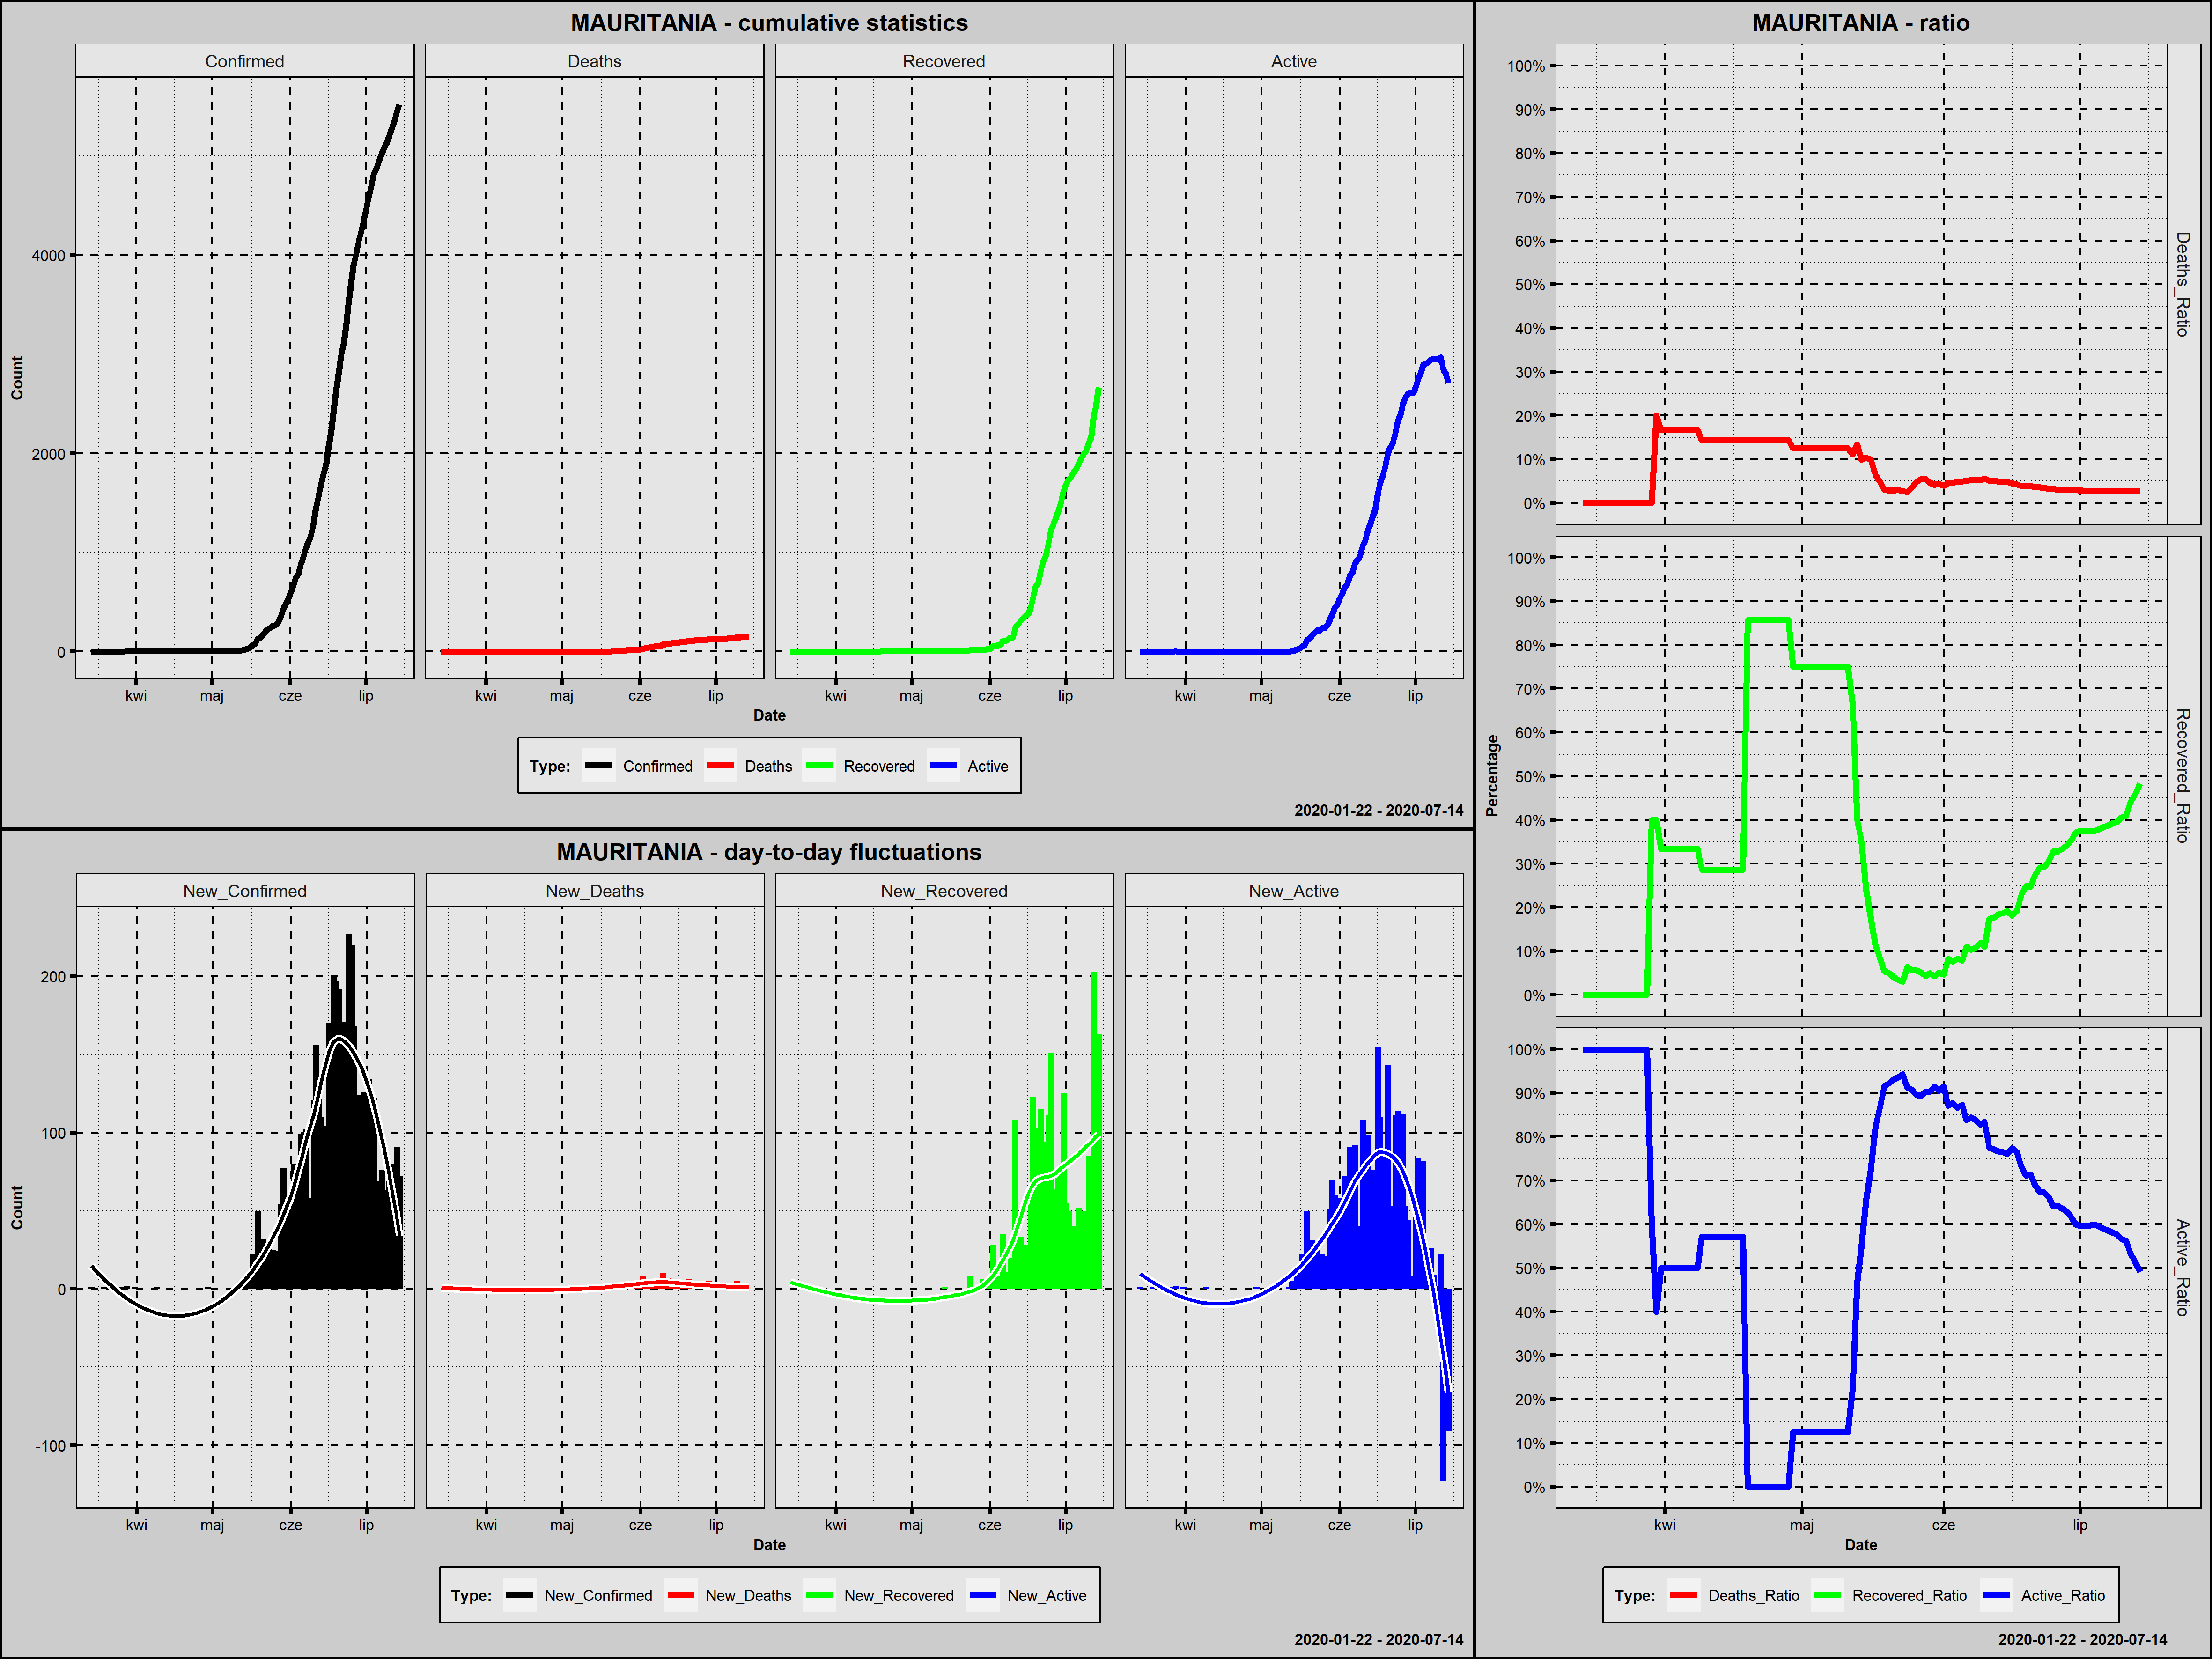

The data file committed next to this chart (first rows):
Country; Date; Confirmed; New_Confirmed; Deaths; New_Deaths; Recovered; New_Recovered; Active; New_Active; Year; Month; Day; Week_Day; Deaths_Ratio; Recovered_Ratio; Active_Ratio; Day_Since_1st_Confirmed; Day_Since_100st_Confirmed
Mauritania; 2020-03-14; 1; 1; 0; 0; 0; 0; 1; 1; 2020; marzec; 14; sobota; 0,0000; 0,0000; 1,0000; 1; 0
Mauritania; 2020-03-15; 1; 0; 0; 0; 0; 0; 1; 0; 2020; marzec; 15; niedziela; 0,0000; 0,0000; 1,0000; 2; 0
Mauritania; 2020-03-16; 1; 0; 0; 0; 0; 0; 1; 0; 2020; marzec; 16; poniedziałek; 0,0000; 0,0000; 1,0000; 3; 0
Mauritania; 2020-03-17; 1; 0; 0; 0; 0; 0; 1; 0; 2020; marzec; 17; wtorek; 0,0000; 0,0000; 1,0000; 4; 0
Mauritania; 2020-03-18; 1; 0; 0; 0; 0; 0; 1; 0; 2020; marzec; 18; środa; 0,0000; 0,0000; 1,0000; 5; 0
Mauritania; 2020-03-19; 2; 1; 0; 0; 0; 0; 2; 1; 2020; marzec; 19; czwartek; 0,0000; 0,0000; 1,0000; 6; 0
Mauritania; 2020-03-20; 2; 0; 0; 0; 0; 0; 2; 0; 2020; marzec; 20; piątek; 0,0000; 0,0000; 1,0000; 7; 0
Mauritania; 2020-03-21; 2; 0; 0; 0; 0; 0; 2; 0; 2020; marzec; 21; sobota; 0,0000; 0,0000; 1,0000; 8; 0
Mauritania; 2020-03-22; 2; 0; 0; 0; 0; 0; 2; 0; 2020; marzec; 22; niedziela; 0,0000; 0,0000; 1,0000; 9; 0
Mauritania; 2020-03-23; 2; 0; 0; 0; 0; 0; 2; 0; 2020; marzec; 23; poniedziałek; 0,0000; 0,0000; 1,0000; 10; 0
Mauritania; 2020-03-24; 2; 0; 0; 0; 0; 0; 2; 0; 2020; marzec; 24; wtorek; 0,0000; 0,0000; 1,0000; 11; 0
Mauritania; 2020-03-25; 2; 0; 0; 0; 0; 0; 2; 0; 2020; marzec; 25; środa; 0,0000; 0,0000; 1,0000; 12; 0
Mauritania; 2020-03-26; 3; 1; 0; 0; 0; 0; 3; 1; 2020; marzec; 26; czwartek; 0,0000; 0,0000; 1,0000; 13; 0
Mauritania; 2020-03-27; 3; 0; 0; 0; 0; 0; 3; 0; 2020; marzec; 27; piątek; 0,0000; 0,0000; 1,0000; 14; 0
Mauritania; 2020-03-28; 5; 2; 0; 0; 0; 0; 5; 2; 2020; marzec; 28; sobota; 0,0000; 0,0000; 1,0000; 15; 0
Mauritania; 2020-03-29; 5; 0; 0; 0; 2; 2; 3; -2; 2020; marzec; 29; niedziela; 0,0000; 0,4000; 0,6000; 16; 0
Mauritania; 2020-03-30; 5; 0; 1; 1; 2; 0; 2; -1; 2020; marzec; 30; poniedziałek; 0,2000; 0,4000; 0,4000; 17; 0
Mauritania; 2020-03-31; 6; 1; 1; 0; 2; 0; 3; 1; 2020; marzec; 31; wtorek; 0,1667; 0,3333; 0,5000; 18; 0
Mauritania; 2020-04-01; 6; 0; 1; 0; 2; 0; 3; 0; 2020; kwiecień; 1; środa; 0,1667; 0,3333; 0,5000; 19; 0
Mauritania; 2020-04-02; 6; 0; 1; 0; 2; 0; 3; 0; 2020; kwiecień; 2; czwartek; 0,1667; 0,3333; 0,5000; 20; 0
Mauritania; 2020-04-03; 6; 0; 1; 0; 2; 0; 3; 0; 2020; kwiecień; 3; piątek; 0,1667; 0,3333; 0,5000; 21; 0
Mauritania; 2020-04-04; 6; 0; 1; 0; 2; 0; 3; 0; 2020; kwiecień; 4; sobota; 0,1667; 0,3333; 0,5000; 22; 0
Mauritania; 2020-04-05; 6; 0; 1; 0; 2; 0; 3; 0; 2020; kwiecień; 5; niedziela; 0,1667; 0,3333; 0,5000; 23; 0
Mauritania; 2020-04-06; 6; 0; 1; 0; 2; 0; 3; 0; 2020; kwiecień; 6; poniedziałek; 0,1667; 0,3333; 0,5000; 24; 0
Mauritania; 2020-04-07; 6; 0; 1; 0; 2; 0; 3; 0; 2020; kwiecień; 7; wtorek; 0,1667; 0,3333; 0,5000; 25; 0
Mauritania; 2020-04-08; 6; 0; 1; 0; 2; 0; 3; 0; 2020; kwiecień; 8; środa; 0,1667; 0,3333; 0,5000; 26; 0
Mauritania; 2020-04-09; 7; 1; 1; 0; 2; 0; 4; 1; 2020; kwiecień; 9; czwartek; 0,1429; 0,2857; 0,5714; 27; 0
Mauritania; 2020-04-10; 7; 0; 1; 0; 2; 0; 4; 0; 2020; kwiecień; 10; piątek; 0,1429; 0,2857; 0,5714; 28; 0
Mauritania; 2020-04-11; 7; 0; 1; 0; 2; 0; 4; 0; 2020; kwiecień; 11; sobota; 0,1429; 0,2857; 0,5714; 29; 0
Mauritania; 2020-04-12; 7; 0; 1; 0; 2; 0; 4; 0; 2020; kwiecień; 12; niedziela; 0,1429; 0,2857; 0,5714; 30; 0
Mauritania; 2020-04-13; 7; 0; 1; 0; 2; 0; 4; 0; 2020; kwiecień; 13; poniedziałek; 0,1429; 0,2857; 0,5714; 31; 0
Mauritania; 2020-04-14; 7; 0; 1; 0; 2; 0; 4; 0; 2020; kwiecień; 14; wtorek; 0,1429; 0,2857; 0,5714; 32; 0
Mauritania; 2020-04-15; 7; 0; 1; 0; 2; 0; 4; 0; 2020; kwiecień; 15; środa; 0,1429; 0,2857; 0,5714; 33; 0
Mauritania; 2020-04-16; 7; 0; 1; 0; 2; 0; 4; 0; 2020; kwiecień; 16; czwartek; 0,1429; 0,2857; 0,5714; 34; 0
Mauritania; 2020-04-17; 7; 0; 1; 0; 2; 0; 4; 0; 2020; kwiecień; 17; piątek; 0,1429; 0,2857; 0,5714; 35; 0
Mauritania; 2020-04-18; 7; 0; 1; 0; 2; 0; 4; 0; 2020; kwiecień; 18; sobota; 0,1429; 0,2857; 0,5714; 36; 0
Mauritania; 2020-04-19; 7; 0; 1; 0; 6; 4; 0; -4; 2020; kwiecień; 19; niedziela; 0,1429; 0,8571; 0,0000; 37; 0
Mauritania; 2020-04-20; 7; 0; 1; 0; 6; 0; 0; 0; 2020; kwiecień; 20; poniedziałek; 0,1429; 0,8571; 0,0000; 38; 0
Mauritania; 2020-04-21; 7; 0; 1; 0; 6; 0; 0; 0; 2020; kwiecień; 21; wtorek; 0,1429; 0,8571; 0,0000; 39; 0
Mauritania; 2020-04-22; 7; 0; 1; 0; 6; 0; 0; 0; 2020; kwiecień; 22; środa; 0,1429; 0,8571; 0,0000; 40; 0
Mauritania; 2020-04-23; 7; 0; 1; 0; 6; 0; 0; 0; 2020; kwiecień; 23; czwartek; 0,1429; 0,8571; 0,0000; 41; 0
Mauritania; 2020-04-24; 7; 0; 1; 0; 6; 0; 0; 0; 2020; kwiecień; 24; piątek; 0,1429; 0,8571; 0,0000; 42; 0
Mauritania; 2020-04-25; 7; 0; 1; 0; 6; 0; 0; 0; 2020; kwiecień; 25; sobota; 0,1429; 0,8571; 0,0000; 43; 0
Mauritania; 2020-04-26; 7; 0; 1; 0; 6; 0; 0; 0; 2020; kwiecień; 26; niedziela; 0,1429; 0,8571; 0,0000; 44; 0
Mauritania; 2020-04-27; 7; 0; 1; 0; 6; 0; 0; 0; 2020; kwiecień; 27; poniedziałek; 0,1429; 0,8571; 0,0000; 45; 0
Mauritania; 2020-04-28; 7; 0; 1; 0; 6; 0; 0; 0; 2020; kwiecień; 28; wtorek; 0,1429; 0,8571; 0,0000; 46; 0
Mauritania; 2020-04-29; 8; 1; 1; 0; 6; 0; 1; 1; 2020; kwiecień; 29; środa; 0,1250; 0,7500; 0,1250; 47; 0
Mauritania; 2020-04-30; 8; 0; 1; 0; 6; 0; 1; 0; 2020; kwiecień; 30; czwartek; 0,1250; 0,7500; 0,1250; 48; 0
Mauritania; 2020-05-01; 8; 0; 1; 0; 6; 0; 1; 0; 2020; maj; 1; piątek; 0,1250; 0,7500; 0,1250; 49; 0
Mauritania; 2020-05-02; 8; 0; 1; 0; 6; 0; 1; 0; 2020; maj; 2; sobota; 0,1250; 0,7500; 0,1250; 50; 0
Mauritania; 2020-05-03; 8; 0; 1; 0; 6; 0; 1; 0; 2020; maj; 3; niedziela; 0,1250; 0,7500; 0,1250; 51; 0
Mauritania; 2020-05-04; 8; 0; 1; 0; 6; 0; 1; 0; 2020; maj; 4; poniedziałek; 0,1250; 0,7500; 0,1250; 52; 0
Mauritania; 2020-05-05; 8; 0; 1; 0; 6; 0; 1; 0; 2020; maj; 5; wtorek; 0,1250; 0,7500; 0,1250; 53; 0
Mauritania; 2020-05-06; 8; 0; 1; 0; 6; 0; 1; 0; 2020; maj; 6; środa; 0,1250; 0,7500; 0,1250; 54; 0
Mauritania; 2020-05-07; 8; 0; 1; 0; 6; 0; 1; 0; 2020; maj; 7; czwartek; 0,1250; 0,7500; 0,1250; 55; 0
Mauritania; 2020-05-08; 8; 0; 1; 0; 6; 0; 1; 0; 2020; maj; 8; piątek; 0,1250; 0,7500; 0,1250; 56; 0
Mauritania; 2020-05-09; 8; 0; 1; 0; 6; 0; 1; 0; 2020; maj; 9; sobota; 0,1250; 0,7500; 0,1250; 57; 0
Mauritania; 2020-05-10; 8; 0; 1; 0; 6; 0; 1; 0; 2020; maj; 10; niedziela; 0,1250; 0,7500; 0,1250; 58; 0
Mauritania; 2020-05-11; 8; 0; 1; 0; 6; 0; 1; 0; 2020; maj; 11; poniedziałek; 0,1250; 0,7500; 0,1250; 59; 0
Mauritania; 2020-05-12; 9; 1; 1; 0; 6; 0; 2; 1; 2020; maj; 12; wtorek; 0,1111; 0,6667; 0,2222; 60; 0
... 63 more rows
